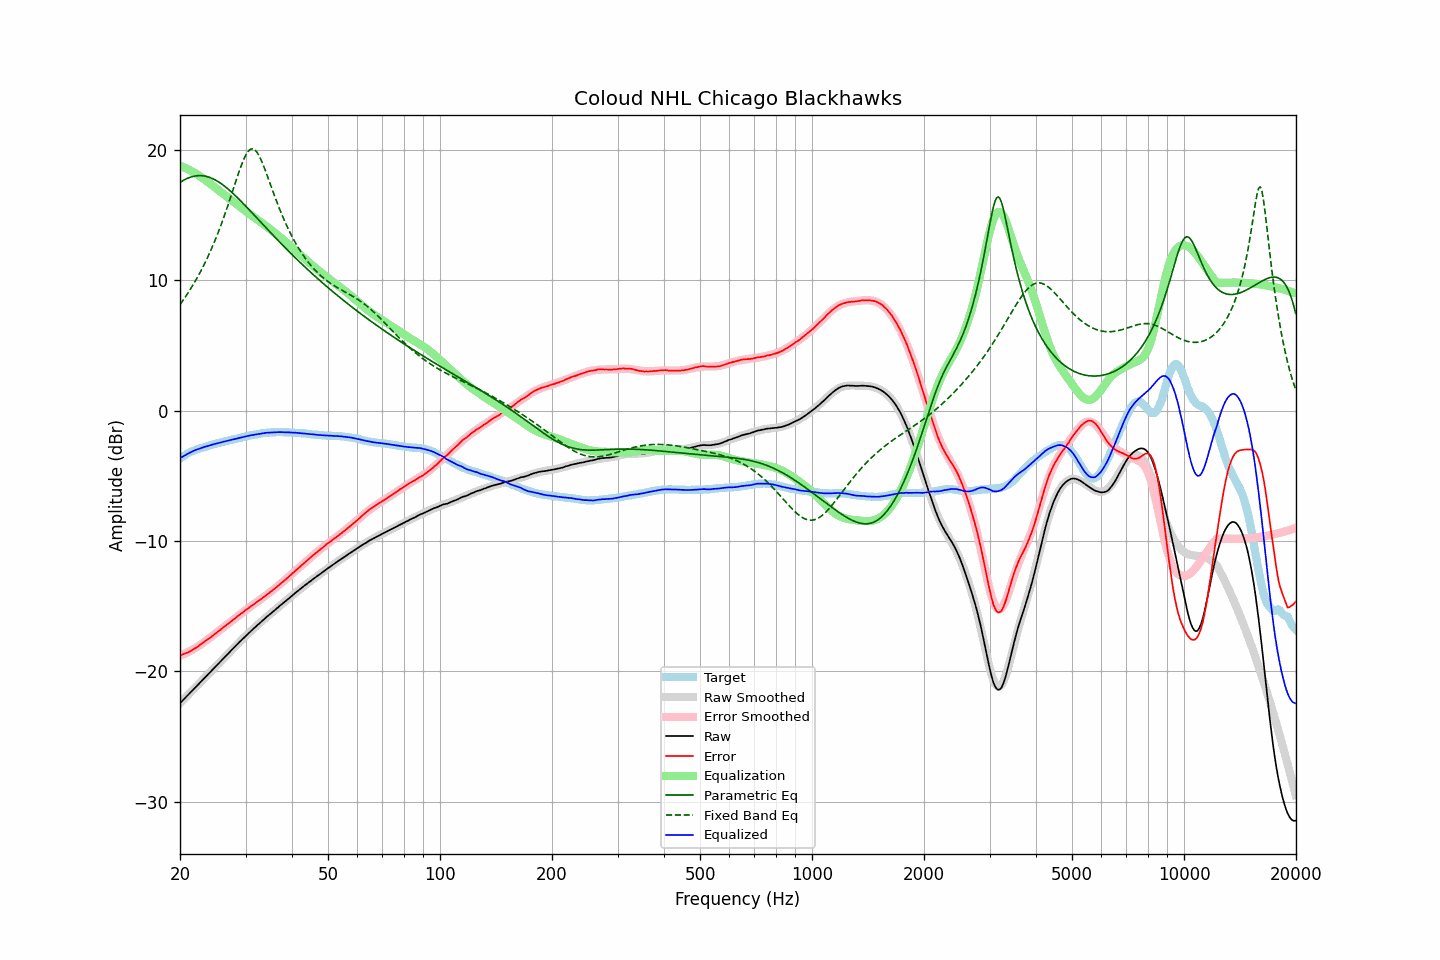

The table this chart was drawn from, first rows:
frequency, raw, error, smoothed, error_smoothed, equalization, parametric_eq, fixed_band_eq, equalized_raw, equalized_smoothed, target
20.00, -22.43, -18.76, -22.44, -18.79, 18.79, 17.51, 8.14, -3.64, -3.65, -3.67
20.20, -22.31, -18.73, -22.31, -18.74, 18.74, 17.59, 8.31, -3.57, -3.57, -3.58
20.40, -22.18, -18.68, -22.19, -18.69, 18.69, 17.66, 8.48, -3.49, -3.50, -3.50
20.61, -22.07, -18.63, -22.06, -18.63, 18.63, 17.73, 8.66, -3.43, -3.43, -3.44
20.81, -21.93, -18.59, -21.94, -18.58, 18.58, 17.79, 8.84, -3.36, -3.36, -3.34
21.02, -21.81, -18.55, -21.81, -18.52, 18.52, 17.84, 9.03, -3.30, -3.29, -3.27
21.23, -21.68, -18.48, -21.68, -18.45, 18.45, 17.89, 9.22, -3.23, -3.23, -3.21
21.44, -21.56, -18.42, -21.56, -18.39, 18.39, 17.93, 9.42, -3.17, -3.17, -3.15
21.66, -21.44, -18.34, -21.43, -18.32, 18.32, 17.97, 9.63, -3.11, -3.11, -3.10
21.87, -21.30, -18.25, -21.31, -18.25, 18.25, 17.99, 9.83, -3.05, -3.06, -3.05
22.09, -21.18, -18.18, -21.18, -18.18, 18.18, 18.01, 10.05, -3.01, -3.00, -3.00
22.31, -21.05, -18.10, -21.05, -18.10, 18.10, 18.03, 10.27, -2.95, -2.95, -2.95
22.54, -20.93, -18.02, -20.93, -18.02, 18.02, 18.03, 10.49, -2.91, -2.91, -2.91
22.76, -20.79, -17.92, -20.80, -17.93, 17.93, 18.03, 10.72, -2.86, -2.87, -2.87
22.99, -20.67, -17.83, -20.67, -17.84, 17.84, 18.02, 10.96, -2.83, -2.83, -2.84
23.22, -20.54, -17.74, -20.54, -17.75, 17.75, 18.01, 11.21, -2.79, -2.79, -2.80
23.45, -20.41, -17.65, -20.42, -17.66, 17.66, 17.98, 11.46, -2.75, -2.75, -2.76
23.69, -20.30, -17.57, -20.29, -17.57, 17.57, 17.95, 11.72, -2.72, -2.72, -2.72
23.92, -20.16, -17.48, -20.16, -17.48, 17.48, 17.91, 11.98, -2.68, -2.68, -2.68
24.16, -20.03, -17.40, -20.03, -17.39, 17.39, 17.87, 12.26, -2.65, -2.65, -2.63
24.40, -19.90, -17.30, -19.91, -17.29, 17.29, 17.82, 12.54, -2.61, -2.61, -2.61
24.65, -19.78, -17.20, -19.78, -17.20, 17.20, 17.76, 12.83, -2.58, -2.58, -2.58
24.89, -19.65, -17.10, -19.65, -17.11, 17.11, 17.69, 13.13, -2.55, -2.54, -2.55
25.14, -19.52, -17.01, -19.52, -17.01, 17.01, 17.62, 13.43, -2.51, -2.51, -2.51
25.39, -19.39, -16.91, -19.40, -16.92, 16.92, 17.55, 13.75, -2.47, -2.48, -2.48
25.65, -19.26, -16.82, -19.27, -16.82, 16.82, 17.47, 14.07, -2.44, -2.45, -2.44
25.91, -19.15, -16.72, -19.14, -16.73, 16.73, 17.38, 14.40, -2.42, -2.42, -2.42
26.16, -19.01, -16.62, -19.01, -16.63, 16.63, 17.29, 14.74, -2.38, -2.38, -2.39
26.43, -18.89, -16.53, -18.89, -16.53, 16.53, 17.19, 15.09, -2.36, -2.36, -2.36
26.69, -18.76, -16.44, -18.76, -16.43, 16.43, 17.10, 15.45, -2.33, -2.33, -2.33
26.96, -18.64, -16.34, -18.63, -16.34, 16.34, 16.99, 15.82, -2.30, -2.30, -2.30
27.23, -18.51, -16.25, -18.51, -16.24, 16.24, 16.88, 16.19, -2.26, -2.27, -2.26
27.50, -18.38, -16.15, -18.38, -16.15, 16.15, 16.77, 16.56, -2.24, -2.24, -2.23
27.77, -18.25, -16.04, -18.26, -16.05, 16.05, 16.66, 16.94, -2.20, -2.21, -2.21
28.05, -18.13, -15.96, -18.13, -15.95, 15.95, 16.55, 17.32, -2.18, -2.18, -2.17
28.33, -18.00, -15.85, -18.00, -15.86, 15.86, 16.43, 17.70, -2.15, -2.15, -2.15
28.62, -17.89, -15.76, -17.88, -15.76, 15.76, 16.31, 18.07, -2.13, -2.12, -2.13
28.90, -17.75, -15.67, -17.75, -15.67, 15.67, 16.18, 18.43, -2.09, -2.09, -2.09
29.19, -17.63, -15.56, -17.63, -15.57, 15.57, 16.06, 18.77, -2.06, -2.06, -2.07
29.48, -17.51, -15.49, -17.51, -15.48, 15.48, 15.93, 19.09, -2.04, -2.03, -2.02
29.78, -17.39, -15.38, -17.39, -15.38, 15.38, 15.81, 19.38, -2.00, -2.01, -2.00
30.08, -17.27, -15.29, -17.27, -15.29, 15.29, 15.68, 19.63, -1.97, -1.98, -1.98
30.38, -17.15, -15.20, -17.15, -15.20, 15.20, 15.55, 19.83, -1.94, -1.95, -1.95
30.68, -17.02, -15.10, -17.04, -15.11, 15.11, 15.42, 19.97, -1.91, -1.92, -1.92
30.99, -16.92, -15.01, -16.92, -15.02, 15.02, 15.29, 20.06, -1.89, -1.90, -1.90
31.30, -16.81, -14.93, -16.81, -14.93, 14.93, 15.16, 20.09, -1.87, -1.87, -1.88
31.61, -16.69, -14.85, -16.69, -14.84, 14.84, 15.02, 20.05, -1.85, -1.85, -1.85
31.93, -16.59, -14.76, -16.58, -14.75, 14.75, 14.89, 19.95, -1.83, -1.83, -1.83
32.24, -16.47, -14.66, -16.47, -14.66, 14.66, 14.76, 19.80, -1.81, -1.80, -1.81
32.57, -16.36, -14.58, -16.36, -14.58, 14.58, 14.63, 19.60, -1.79, -1.78, -1.79
32.89, -16.25, -14.50, -16.25, -14.49, 14.49, 14.49, 19.35, -1.77, -1.76, -1.76
33.22, -16.14, -14.40, -16.14, -14.40, 14.40, 14.36, 19.08, -1.75, -1.75, -1.74
33.55, -16.03, -14.31, -16.03, -14.31, 14.31, 14.23, 18.77, -1.73, -1.73, -1.72
33.89, -15.92, -14.21, -15.93, -14.22, 14.22, 14.10, 18.45, -1.71, -1.71, -1.72
34.23, -15.81, -14.12, -15.82, -14.12, 14.12, 13.97, 18.12, -1.69, -1.70, -1.69
34.57, -15.71, -14.03, -15.71, -14.03, 14.03, 13.83, 17.78, -1.69, -1.69, -1.68
34.92, -15.61, -13.93, -15.61, -13.93, 13.93, 13.70, 17.43, -1.67, -1.68, -1.68
35.27, -15.51, -13.84, -15.50, -13.84, 13.84, 13.57, 17.09, -1.67, -1.67, -1.66
35.62, -15.40, -13.74, -15.40, -13.74, 13.74, 13.44, 16.75, -1.66, -1.66, -1.67
35.97, -15.30, -13.64, -15.30, -13.64, 13.64, 13.31, 16.42, -1.66, -1.65, -1.66
... 635 more rows
